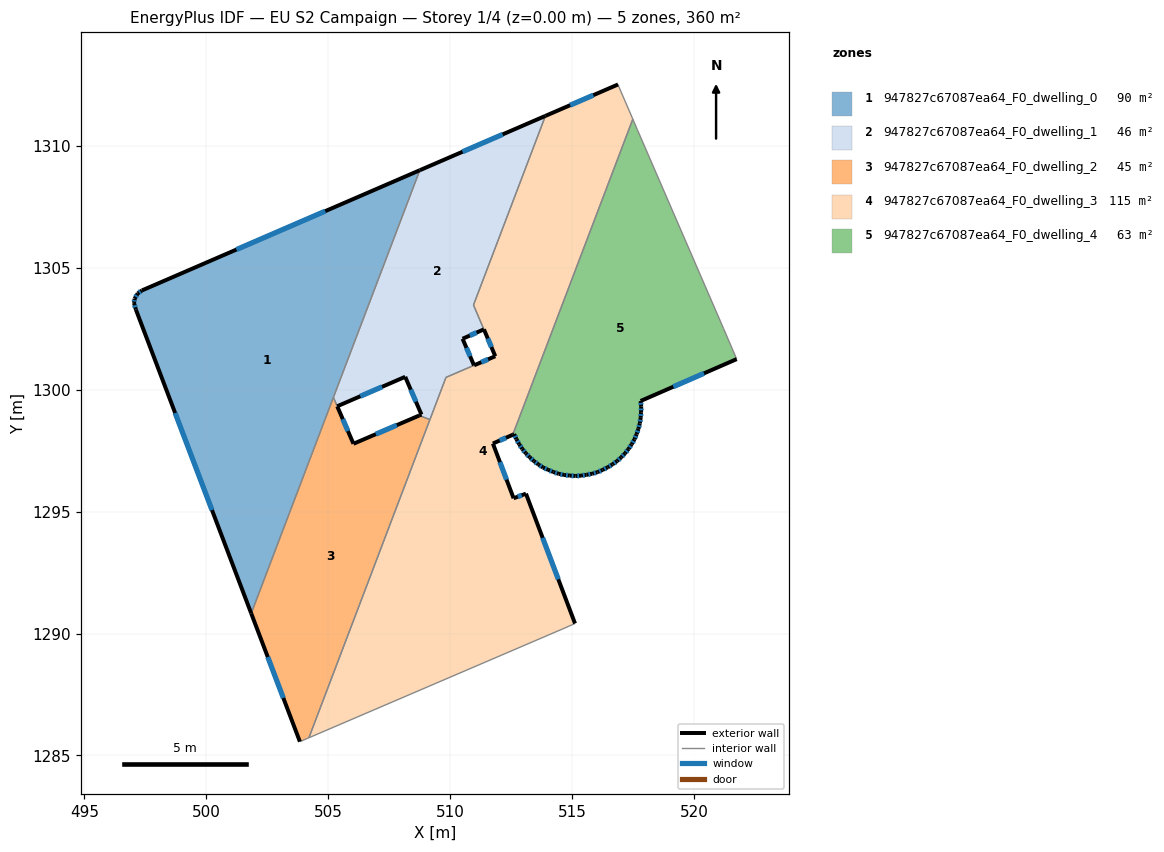
=== STOREY PLAN SPEC (per zone: floor XY polygon, exterior-wall plan segments, windows/doors) ===
zone 1: 947827c67087ea64_F0_dwelling_0  (90.0 m²)
  floor: (508.76, 1309.00) (501.84, 1290.83) (497.11, 1303.29) (497.04, 1303.56) (497.06, 1303.74) (497.19, 1303.95) (497.36, 1304.07)
  exterior wall: (497.36, 1304.07) – (497.19, 1303.95)  [0.2 m]
    window: (497.30, 1304.03) – (497.25, 1303.99)  [0.1 m²]
  exterior wall: (508.76, 1309.00) – (497.36, 1304.07)  [12.4 m]
    window: (504.88, 1307.33) – (501.24, 1305.75)  [3.8 m²]
  exterior wall: (497.11, 1303.29) – (501.84, 1290.83)  [13.3 m]
    window: (498.72, 1299.05) – (500.23, 1295.07)  [4.1 m²]
  exterior wall: (497.04, 1303.56) – (497.11, 1303.29)  [0.3 m]
    window: (497.06, 1303.47) – (497.09, 1303.38)  [0.1 m²]
  exterior wall: (497.06, 1303.74) – (497.04, 1303.56)  [0.2 m]
    window: (497.05, 1303.68) – (497.04, 1303.62)  [0.1 m²]
  exterior wall: (497.19, 1303.95) – (497.06, 1303.74)  [0.3 m]
    window: (497.15, 1303.88) – (497.10, 1303.81)  [0.1 m²]
  interior walls: 2
zone 2: 947827c67087ea64_F0_dwelling_1  (46.0 m²)
  floor: (513.91, 1311.23) (510.96, 1303.48) (511.39, 1302.48) (510.51, 1302.09) (510.98, 1301.00) (509.83, 1300.51) (509.17, 1298.78) (508.73, 1298.94) (508.83, 1298.98) (508.16, 1300.53) (505.37, 1299.32) (505.21, 1299.69) (508.76, 1309.00)
  exterior wall: (513.91, 1311.23) – (508.76, 1309.00)  [5.6 m]
    window: (512.16, 1310.47) – (510.51, 1309.76)  [1.7 m²]
  exterior wall: (510.51, 1302.09) – (511.39, 1302.48)  [1.0 m]
    window: (510.81, 1302.22) – (511.09, 1302.35)  [0.3 m²]
  exterior wall: (510.98, 1301.00) – (510.51, 1302.09)  [1.2 m]
    window: (510.82, 1301.37) – (510.67, 1301.72)  [0.4 m²]
  exterior wall: (508.83, 1298.98) – (508.73, 1298.94)  [0.1 m]
  exterior wall: (508.16, 1300.53) – (508.83, 1298.98)  [1.7 m]
    window: (508.39, 1300.01) – (508.60, 1299.51)  [0.5 m²]
  exterior wall: (505.37, 1299.32) – (508.16, 1300.53)  [3.0 m]
    window: (506.32, 1299.73) – (507.21, 1300.12)  [0.9 m²]
  interior walls: 7
zone 3: 947827c67087ea64_F0_dwelling_2  (45.4 m²)
  floor: (508.73, 1298.94) (509.17, 1298.78) (504.21, 1285.73) (503.84, 1285.57) (501.84, 1290.83) (505.21, 1299.68) (506.04, 1297.79)
  exterior wall: (501.84, 1290.83) – (503.84, 1285.57)  [5.6 m]
    window: (502.52, 1289.04) – (503.16, 1287.36)  [1.7 m²]
  exterior wall: (506.04, 1297.79) – (505.37, 1299.32)  [1.7 m]
    window: (505.81, 1298.31) – (505.60, 1298.80)  [0.5 m²]
  exterior wall: (508.73, 1298.94) – (506.04, 1297.79)  [2.9 m]
    window: (507.82, 1298.55) – (506.95, 1298.18)  [0.9 m²]
  interior walls: 5
zone 4: 947827c67087ea64_F0_dwelling_3  (115.4 m²)
  floor: (516.92, 1312.43) (517.49, 1311.10) (512.57, 1298.15) (511.76, 1297.79) (512.60, 1295.55) (513.11, 1295.74) (515.12, 1290.41) (514.63, 1290.20) (504.21, 1285.73) (509.83, 1300.50) (511.85, 1301.38) (510.96, 1303.48) (513.91, 1311.23) (516.89, 1312.52)
  exterior wall: (511.85, 1301.38) – (510.99, 1301.00)  [0.9 m]
    window: (511.56, 1301.25) – (511.28, 1301.13)  [0.3 m²]
  exterior wall: (516.89, 1312.52) – (513.91, 1311.23)  [3.2 m]
    window: (515.88, 1312.08) – (514.92, 1311.67)  [1.0 m²]
  exterior wall: (511.76, 1297.79) – (512.57, 1298.15)  [0.9 m]
    window: (512.03, 1297.92) – (512.29, 1298.03)  [0.3 m²]
  exterior wall: (512.60, 1295.55) – (511.76, 1297.79)  [2.4 m]
    window: (512.32, 1296.31) – (512.04, 1297.03)  [0.7 m²]
  exterior wall: (513.11, 1295.74) – (512.60, 1295.55)  [0.5 m]
    window: (512.94, 1295.67) – (512.78, 1295.61)  [0.2 m²]
  exterior wall: (515.12, 1290.41) – (513.11, 1295.74)  [5.7 m]
    window: (514.44, 1292.23) – (513.80, 1293.93)  [1.7 m²]
  exterior wall: (511.39, 1302.48) – (511.85, 1301.38)  [1.2 m]
    window: (511.55, 1302.10) – (511.70, 1301.75)  [0.4 m²]
  interior walls: 10
zone 5: 947827c67087ea64_F0_dwelling_4  (63.3 m²)
  floor: (517.68, 1310.67) (521.21, 1302.52) (521.76, 1301.26) (517.81, 1299.54) (517.84, 1299.31) (517.83, 1299.08) (517.82, 1298.85) (517.78, 1298.62) (517.72, 1298.40) (517.65, 1298.18) (517.56, 1297.97) (517.45, 1297.76) (517.32, 1297.57) (517.17, 1297.39) (517.02, 1297.23) (516.85, 1297.07) (516.66, 1296.94) (516.46, 1296.82) (516.25, 1296.71) (516.05, 1296.62) (515.83, 1296.56) (515.60, 1296.51) (515.37, 1296.48) (515.14, 1296.46) (514.91, 1296.48) (514.68, 1296.51) (514.46, 1296.55) (514.24, 1296.63) (514.03, 1296.71) (513.81, 1296.81) (513.62, 1296.94) (513.44, 1297.07) (513.27, 1297.23) (513.10, 1297.40) (512.96, 1297.58) (512.84, 1297.76) (512.72, 1297.97) (512.63, 1298.18) (512.57, 1298.15) (517.49, 1311.10)
  exterior wall: (517.82, 1298.85) – (517.83, 1299.08)  [0.2 m]
    window: (517.82, 1298.93) – (517.83, 1299.00)  [0.1 m²]
  exterior wall: (517.78, 1298.62) – (517.82, 1298.85)  [0.2 m]
    window: (517.79, 1298.70) – (517.80, 1298.77)  [0.1 m²]
  exterior wall: (517.72, 1298.40) – (517.78, 1298.62)  [0.2 m]
    window: (517.74, 1298.47) – (517.76, 1298.54)  [0.1 m²]
  exterior wall: (517.65, 1298.18) – (517.72, 1298.40)  [0.2 m]
    window: (517.67, 1298.25) – (517.70, 1298.32)  [0.1 m²]
  exterior wall: (517.56, 1297.97) – (517.65, 1298.18)  [0.2 m]
    window: (517.59, 1298.04) – (517.62, 1298.11)  [0.1 m²]
  exterior wall: (517.45, 1297.76) – (517.56, 1297.97)  [0.2 m]
    window: (517.49, 1297.83) – (517.52, 1297.90)  [0.1 m²]
  exterior wall: (517.32, 1297.57) – (517.45, 1297.76)  [0.2 m]
    window: (517.36, 1297.64) – (517.40, 1297.70)  [0.1 m²]
  exterior wall: (517.17, 1297.39) – (517.32, 1297.57)  [0.2 m]
    window: (517.22, 1297.45) – (517.27, 1297.51)  [0.1 m²]
  exterior wall: (517.02, 1297.23) – (517.17, 1297.39)  [0.2 m]
    window: (517.07, 1297.28) – (517.12, 1297.33)  [0.1 m²]
  exterior wall: (516.85, 1297.07) – (517.02, 1297.23)  [0.2 m]
    window: (516.90, 1297.13) – (516.96, 1297.17)  [0.1 m²]
  exterior wall: (516.66, 1296.94) – (516.85, 1297.07)  [0.2 m]
    window: (516.72, 1296.99) – (516.78, 1297.03)  [0.1 m²]
  exterior wall: (516.46, 1296.82) – (516.66, 1296.94)  [0.2 m]
    window: (516.53, 1296.86) – (516.59, 1296.90)  [0.1 m²]
  exterior wall: (516.25, 1296.71) – (516.46, 1296.82)  [0.2 m]
    window: (516.33, 1296.75) – (516.39, 1296.78)  [0.1 m²]
  exterior wall: (516.05, 1296.62) – (516.25, 1296.71)  [0.2 m]
    window: (516.12, 1296.65) – (516.18, 1296.68)  [0.1 m²]
  exterior wall: (515.83, 1296.56) – (516.05, 1296.62)  [0.2 m]
    window: (515.90, 1296.58) – (515.97, 1296.60)  [0.1 m²]
  exterior wall: (515.60, 1296.51) – (515.83, 1296.56)  [0.2 m]
    window: (515.68, 1296.53) – (515.75, 1296.54)  [0.1 m²]
  exterior wall: (515.37, 1296.48) – (515.60, 1296.51)  [0.2 m]
    window: (515.45, 1296.49) – (515.52, 1296.50)  [0.1 m²]
  exterior wall: (515.14, 1296.46) – (515.37, 1296.48)  [0.2 m]
    window: (515.22, 1296.47) – (515.29, 1296.47)  [0.1 m²]
  exterior wall: (514.91, 1296.48) – (515.14, 1296.46)  [0.2 m]
    window: (514.99, 1296.47) – (515.06, 1296.47)  [0.1 m²]
  exterior wall: (514.68, 1296.51) – (514.91, 1296.48)  [0.2 m]
    window: (514.76, 1296.50) – (514.83, 1296.49)  [0.1 m²]
  exterior wall: (514.46, 1296.55) – (514.68, 1296.51)  [0.2 m]
    window: (514.53, 1296.54) – (514.60, 1296.52)  [0.1 m²]
  exterior wall: (514.24, 1296.63) – (514.46, 1296.55)  [0.2 m]
    window: (514.31, 1296.60) – (514.38, 1296.58)  [0.1 m²]
  exterior wall: (514.03, 1296.71) – (514.24, 1296.63)  [0.2 m]
    window: (514.10, 1296.68) – (514.16, 1296.66)  [0.1 m²]
  exterior wall: (513.81, 1296.81) – (514.03, 1296.71)  [0.2 m]
    window: (513.89, 1296.78) – (513.95, 1296.75)  [0.1 m²]
  exterior wall: (513.62, 1296.94) – (513.81, 1296.81)  [0.2 m]
    window: (513.69, 1296.89) – (513.75, 1296.85)  [0.1 m²]
  exterior wall: (513.44, 1297.07) – (513.62, 1296.94)  [0.2 m]
    window: (513.50, 1297.03) – (513.56, 1296.98)  [0.1 m²]
  exterior wall: (513.27, 1297.23) – (513.44, 1297.07)  [0.2 m]
    window: (513.32, 1297.18) – (513.38, 1297.13)  [0.1 m²]
  exterior wall: (513.10, 1297.40) – (513.27, 1297.23)  [0.2 m]
    window: (513.16, 1297.34) – (513.21, 1297.29)  [0.1 m²]
  exterior wall: (512.96, 1297.58) – (513.10, 1297.40)  [0.2 m]
    window: (513.01, 1297.52) – (513.05, 1297.46)  [0.1 m²]
  exterior wall: (512.84, 1297.76) – (512.96, 1297.58)  [0.2 m]
    window: (512.88, 1297.70) – (512.92, 1297.64)  [0.1 m²]
  exterior wall: (512.72, 1297.97) – (512.84, 1297.76)  [0.2 m]
    window: (512.76, 1297.90) – (512.80, 1297.83)  [0.1 m²]
  exterior wall: (512.63, 1298.18) – (512.72, 1297.97)  [0.2 m]
    window: (512.66, 1298.11) – (512.69, 1298.04)  [0.1 m²]
  exterior wall: (512.57, 1298.15) – (512.63, 1298.18)  [0.1 m]
  exterior wall: (517.81, 1299.54) – (521.76, 1301.26)  [4.3 m]
    window: (519.16, 1300.12) – (520.41, 1300.67)  [1.3 m²]
  exterior wall: (517.84, 1299.31) – (517.81, 1299.54)  [0.2 m]
    window: (517.83, 1299.39) – (517.82, 1299.46)  [0.1 m²]
  exterior wall: (517.83, 1299.08) – (517.84, 1299.31)  [0.2 m]
    window: (517.84, 1299.16) – (517.84, 1299.23)  [0.1 m²]
  interior walls: 4

=== DERIVED (storey summary) ===
Building: EU S2 Campaign
Storey: 1 of 4  (floor level z = 0.00 m)
Storey gross floor area: 360.1 m²
Zones on this storey: 5
  - 947827c67087ea64_F0_dwelling_0: floor 90.0 m²; exterior wall 26.7 m (80.0 m²); 6 window(s) 8.2 m²; WWR 10.2%
  - 947827c67087ea64_F0_dwelling_1: floor 46.0 m²; exterior wall 12.6 m (37.7 m²); 5 window(s) 3.8 m²; WWR 10.1%
  - 947827c67087ea64_F0_dwelling_2: floor 45.4 m²; exterior wall 10.2 m (30.7 m²); 3 window(s) 3.1 m²; WWR 10.2%
  - 947827c67087ea64_F0_dwelling_3: floor 115.4 m²; exterior wall 14.9 m (44.7 m²); 7 window(s) 4.6 m²; WWR 10.2%
  - 947827c67087ea64_F0_dwelling_4: floor 63.3 m²; exterior wall 12.2 m (36.6 m²); 35 window(s) 3.7 m²; WWR 10.2%
Zone adjacency (shared interzone walls):
  - 947827c67087ea64_F0_dwelling_0 ↔ 947827c67087ea64_F0_dwelling_1
  - 947827c67087ea64_F0_dwelling_0 ↔ 947827c67087ea64_F0_dwelling_2
  - 947827c67087ea64_F0_dwelling_1 ↔ 947827c67087ea64_F0_dwelling_2
  - 947827c67087ea64_F0_dwelling_1 ↔ 947827c67087ea64_F0_dwelling_3
  - 947827c67087ea64_F0_dwelling_2 ↔ 947827c67087ea64_F0_dwelling_3
  - 947827c67087ea64_F0_dwelling_3 ↔ 947827c67087ea64_F0_dwelling_4